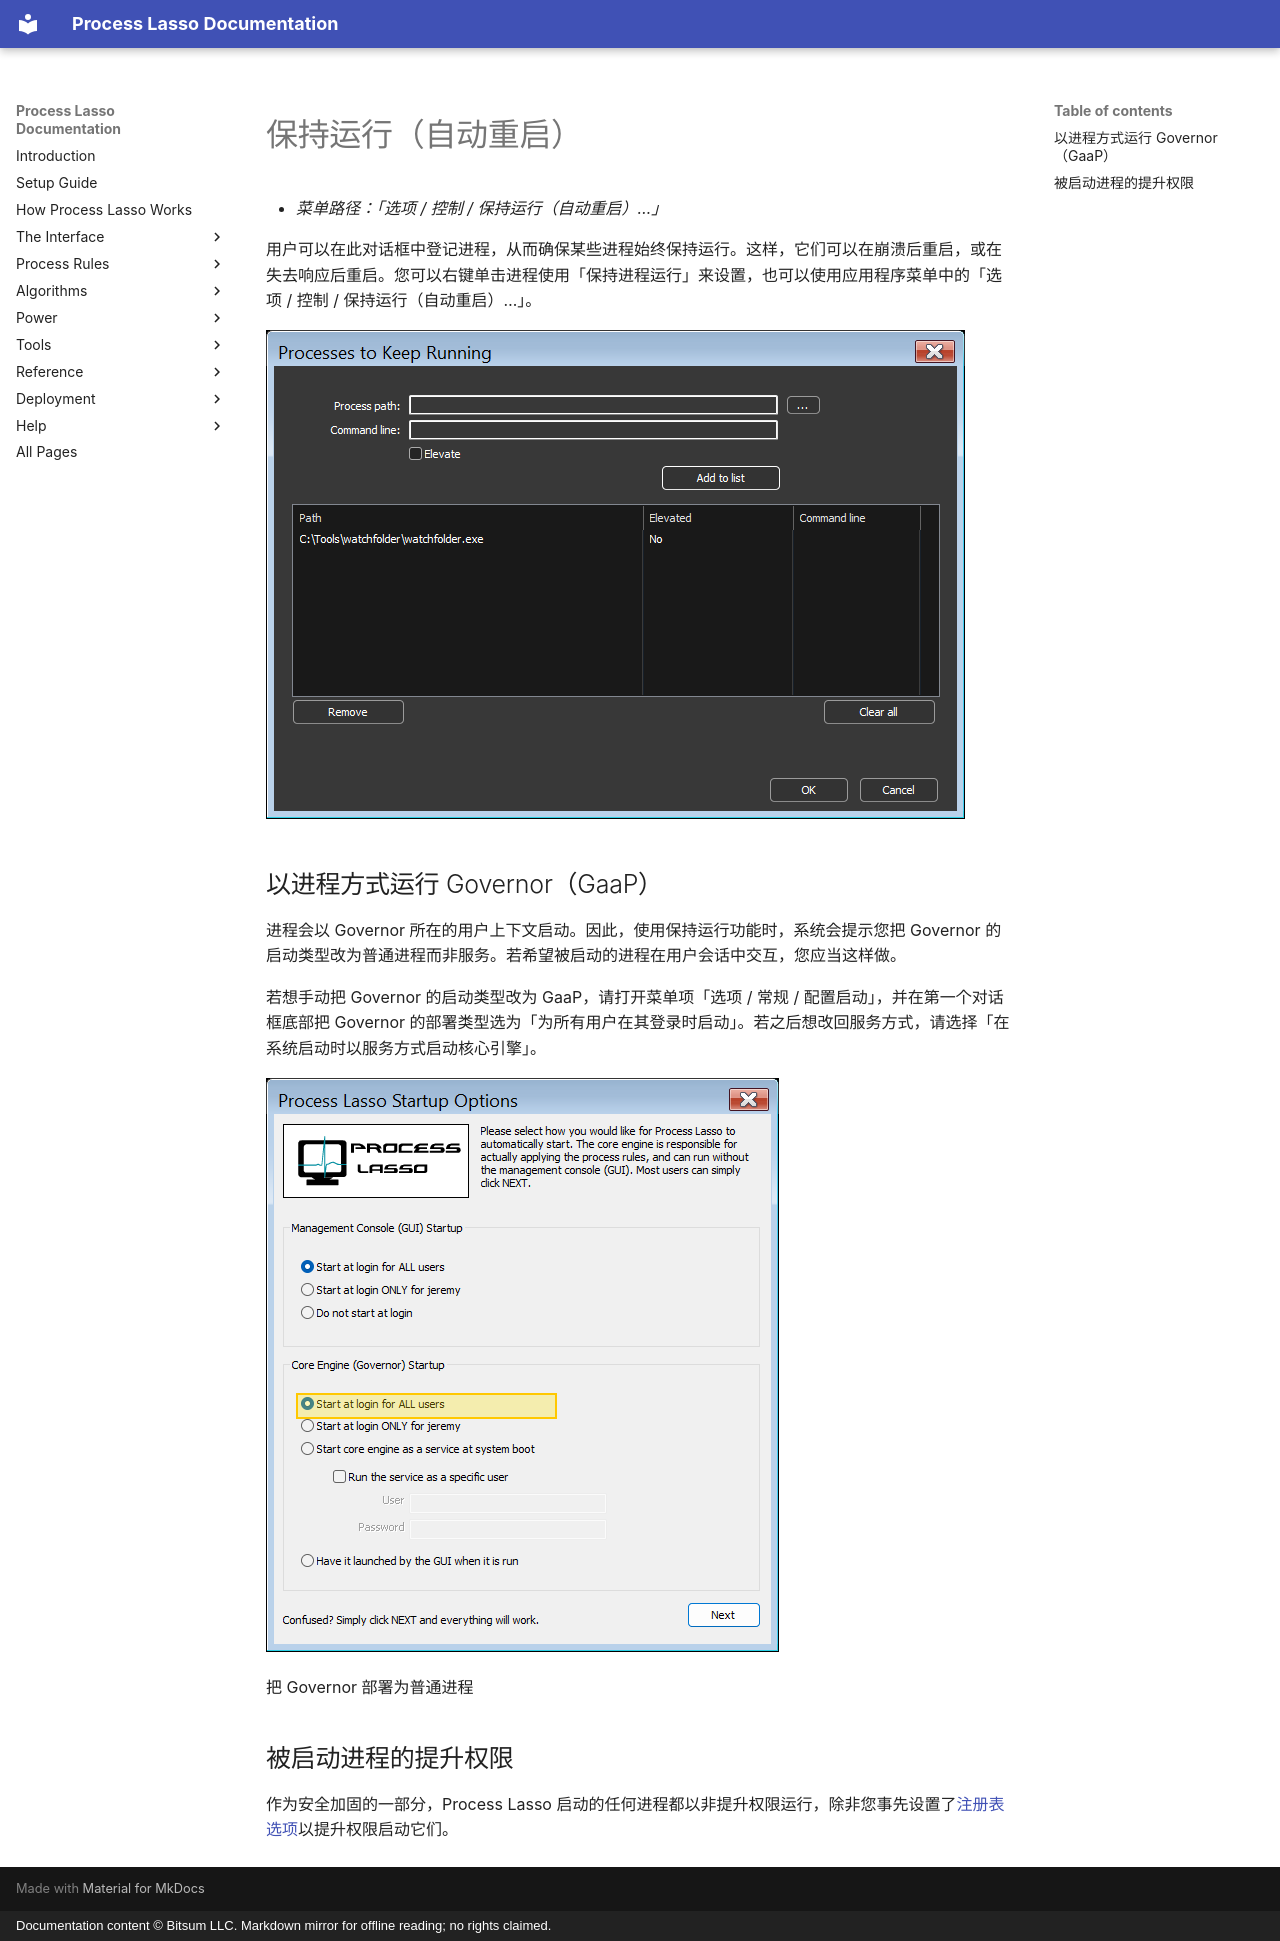

repository: Vstory/ProcessLasso-Docs · page: zh-CN/rules/keep-running.html · generator: mkdocs · copyright: Documentation content © Bitsum LLC. Markdown mirror for offline reading; no rights claimed.

<!-- source: https://bitsum.com/apps/process-lasso/docs/rules/keep-running/ -->

<a id="keep_running"></a>

<a id="keep-running-auto-restart"></a>

# 保持运行（自动重启）

- *菜单路径：「选项 / 控制 / 保持运行（自动重启）…」*

用户可以在此对话框中登记进程，从而确保某些进程始终保持运行。这样，它们可以在崩溃后重启，或在失去响应后重启。您可以右键单击进程使用「保持进程运行」来设置，也可以使用应用程序菜单中的「选项 / 控制 / 保持运行（自动重启）…」。

![](../../media/keep-running-dialog.png)

<a id="governor-as-a-process-gaap"></a>

## 以进程方式运行 Governor（GaaP）

进程会以 Governor 所在的用户上下文启动。因此，使用保持运行功能时，系统会提示您把 Governor 的启动类型改为普通进程而非服务。若希望被启动的进程在用户会话中交互，您应当这样做。

若想手动把 Governor 的启动类型改为 GaaP，请打开菜单项「选项 / 常规 / 配置启动」，并在第一个对话框底部把 Governor 的部署类型选为「为所有用户在其登录时启动」。若之后想改回服务方式，请选择「在系统启动时以服务方式启动核心引擎」。

![](../../media/startup-options-gaap.png)

把 Governor 部署为普通进程

<a id="elevation-of-launched-processes"></a>

## 被启动进程的提升权限

作为安全加固的一部分，Process Lasso 启动的任何进程都以非提升权限运行，除非您事先设置了[注册表选项](https://dl2.bitsum.com/files/pl_enable_elevated_launches.zip)以提升权限启动它们。
